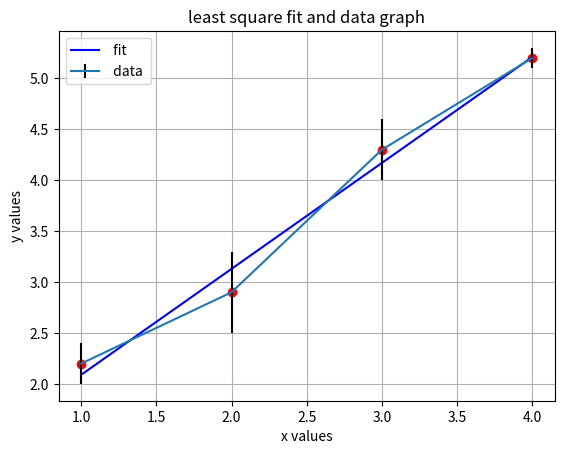

Generate this figure with matplotlib:
import numpy as np
import matplotlib.pyplot as pl
data = np.array([[1.0 , 2.0 , 3.0 , 4.0],[2.2 , 2.9 , 4.3 , 5.2],[0.2 , 0.4 , 0.3 , 0.1]])
x1=sum(data[0])
y1=sum(data[1])
x1y1=sum(data[0]*data[1])

alpha = ((y1*sum(data[0]**2))-(x1y1*x1))/((len(data[0])*sum(data[0]**2))-((sum(data[0]))**2))

betha  = ((len(data[0])*x1y1)-(x1*y1))/(((len(data[0]))*(sum(data[0]**2)))-((sum(data[0]))**2))

D = ((sum((data[0]**2)/(data[2]**2)))*((sum(1/data[2]**2))))-((sum(data[0]/(data[2]**2)))**2)

sigmabetha = np.sqrt((sum(1/data[2]**2))*(1/D))

sigmaalpha = np.sqrt(sum((data[0]**2)/(data[2]**2))*(1/D))

chisquare = sum(((data[1]-((betha*data[0])+alpha))**2)/(data[2]**2))
print("chisquare = " , chisquare , "sigmaalpha = " , sigmaalpha , "sigmabetha = ", sigmabetha)
print("Since our chisquare bigger than 0.65 we can approximate as 0.65 and its probability is 72% and it is a good fit")
pl.scatter(data[0],data[1],c = "red")
pl.plot(data[0],((data[0]*betha)+alpha),"-b",label = " fit ")
pl.errorbar(data[0],data[1],yerr=data[2],ecolor="black",label= " data ")
pl.grid(True)
pl.xlabel("x values")
pl.ylabel("y values")
pl.title("least square fit and data graph")
pl.legend()
pl.gcf().savefig("Least Square Fit Graph.pdf")
print("alpha as constant value = ", alpha, "betha as the slope value =", betha)
